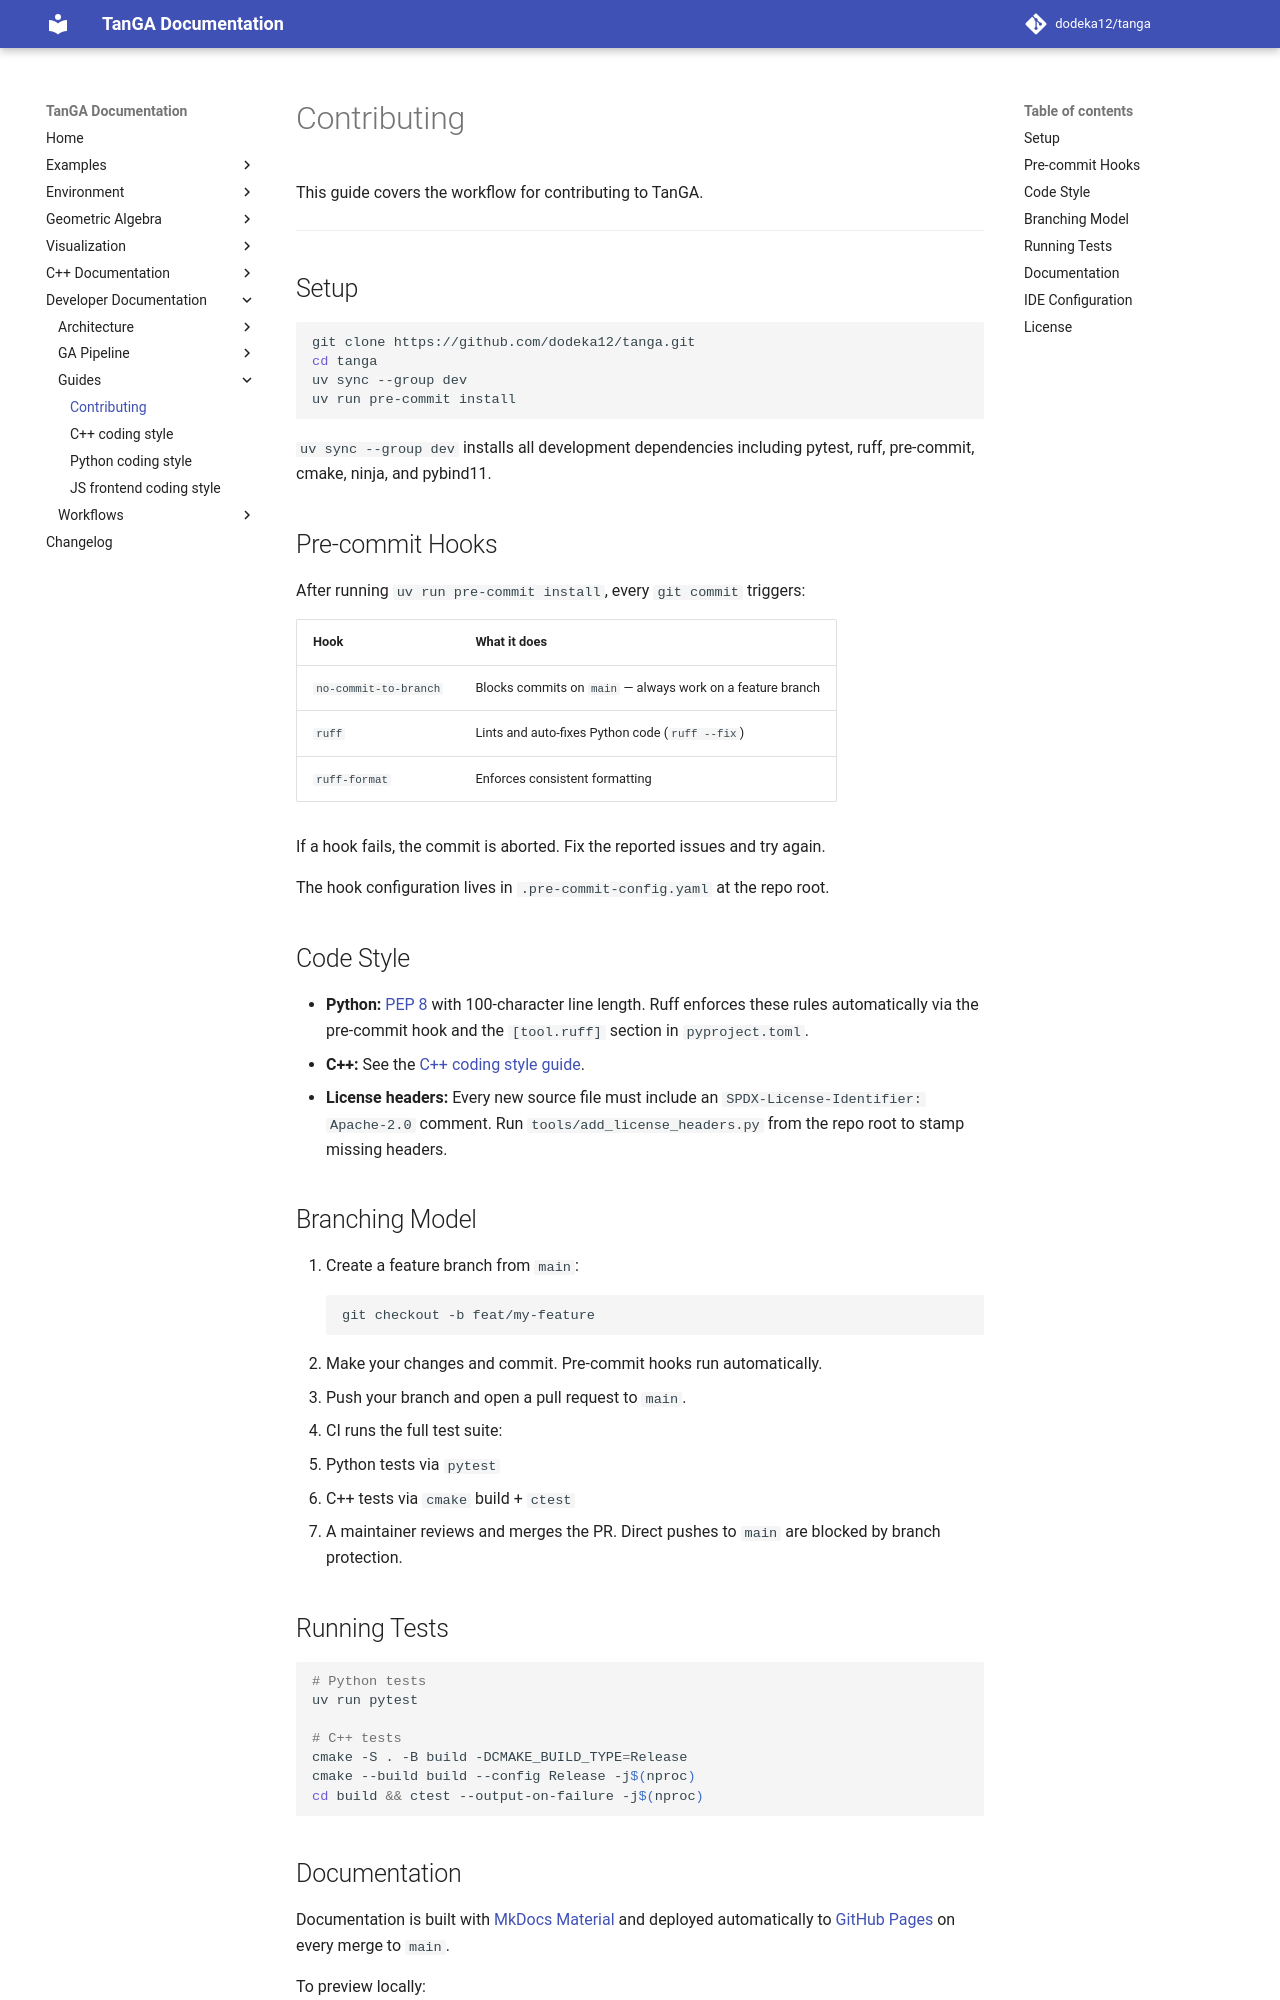

repository: dodeka12/tanga · page: v2.27.0-rc2/dev/guides/contributing/index.html · generator: mkdocs

# Contributing

This guide covers the workflow for contributing to TanGA.

---

## Setup

```bash
git clone https://github.com/dodeka12/tanga.git
cd tanga
uv sync --group dev
uv run pre-commit install
```

`uv sync --group dev` installs all development dependencies including
pytest, ruff, pre-commit, cmake, ninja, and pybind11.

## Pre-commit Hooks

After running `uv run pre-commit install`, every `git commit` triggers:

| Hook | What it does |
|------|-------------|
| `no-commit-to-branch` | Blocks commits on `main` — always work on a feature branch |
| `ruff` | Lints and auto-fixes Python code (`ruff --fix`) |
| `ruff-format` | Enforces consistent formatting |

If a hook fails, the commit is aborted. Fix the reported issues and
try again.

The hook configuration lives in `.pre-commit-config.yaml` at the repo root.

## Code Style

- **Python:** [PEP 8](https://peps.python.org/pep-0008/) with 100-character
  line length. Ruff enforces these rules automatically via the pre-commit hook
  and the `[tool.ruff]` section in `pyproject.toml`.
- **C++:** See the [C++ coding style guide](cpp-coding-style-guide.md).
- **License headers:** Every new source file must include an
  `SPDX-License-Identifier: Apache-2.0` comment. Run
  `tools/add_license_headers.py` from the repo root to stamp missing headers.

## Branching Model

1. Create a feature branch from `main`:
   ```bash
   git checkout -b feat/my-feature
   ```
2. Make your changes and commit. Pre-commit hooks run automatically.
3. Push your branch and open a pull request to `main`.
4. CI runs the full test suite:
   - Python tests via `pytest`
   - C++ tests via `cmake` build + `ctest`
5. A maintainer reviews and merges the PR. Direct pushes to `main` are
   blocked by branch protection.

## Running Tests

```bash
# Python tests
uv run pytest

# C++ tests
cmake -S . -B build -DCMAKE_BUILD_TYPE=Release
cmake --build build --config Release -j$(nproc)
cd build && ctest --output-on-failure -j$(nproc)
```
